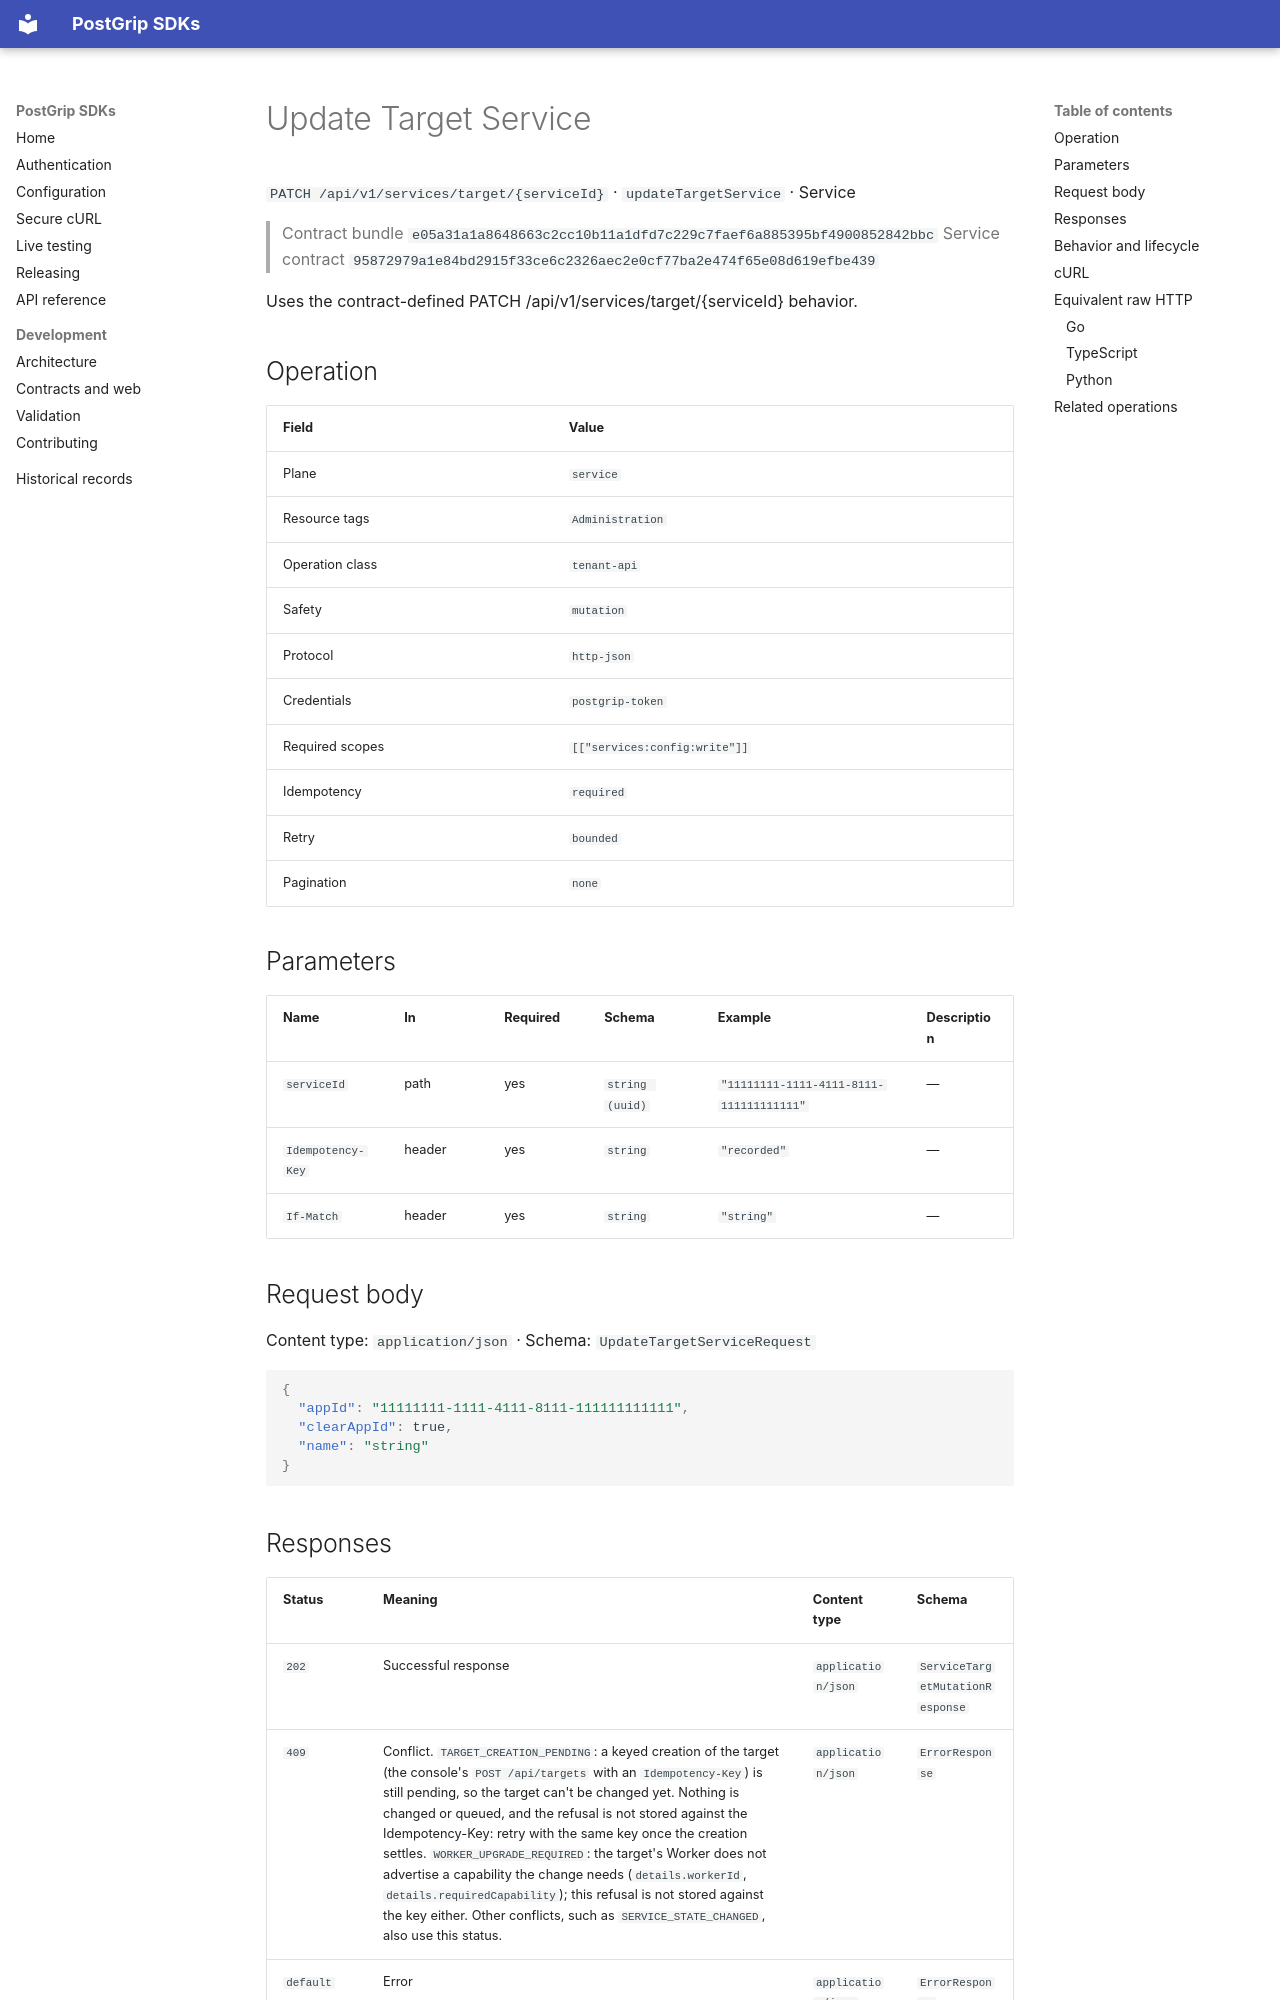

repository: postgrip-io/postgrip-sdk · page: reference/e05a31a1a8648663c2cc10b11a1dfd7c229c7faef6a885395bf4900852842bbc/service/updateTargetService/index.html · generator: mkdocs

# Update Target Service

`PATCH /api/v1/services/target/{serviceId}` · `updateTargetService` · Service

> Contract bundle `e05a31a1a8648663c2cc10b11a1dfd7c229c7faef6a885395bf4900852842bbc`
> Service contract `95872979a1e84bd2915f33ce6c2326aec2e0cf77ba2e474f65e08d619efbe439`

Uses the contract-defined PATCH /api/v1/services/target/{serviceId} behavior.

## Operation

| Field | Value |
| --- | --- |
| Plane | `service` |
| Resource tags | `Administration` |
| Operation class | `tenant-api` |
| Safety | `mutation` |
| Protocol | `http-json` |
| Credentials | `postgrip-token` |
| Required scopes | `[["services:config:write"]]` |
| Idempotency | `required` |
| Retry | `bounded` |
| Pagination | `none` |

## Parameters

| Name | In | Required | Schema | Example | Description |
| --- | --- | --- | --- | --- | --- |
| `serviceId` | path | yes | `string (uuid)` | `"11111111-1111-4111-8111-111111111111"` | — |
| `Idempotency-Key` | header | yes | `string` | `"recorded"` | — |
| `If-Match` | header | yes | `string` | `"string"` | — |

## Request body

Content type: `application/json` · Schema: `UpdateTargetServiceRequest`

```json
{
  "appId": "11111111-1111-4111-8111-111111111111",
  "clearAppId": true,
  "name": "string"
}
```
